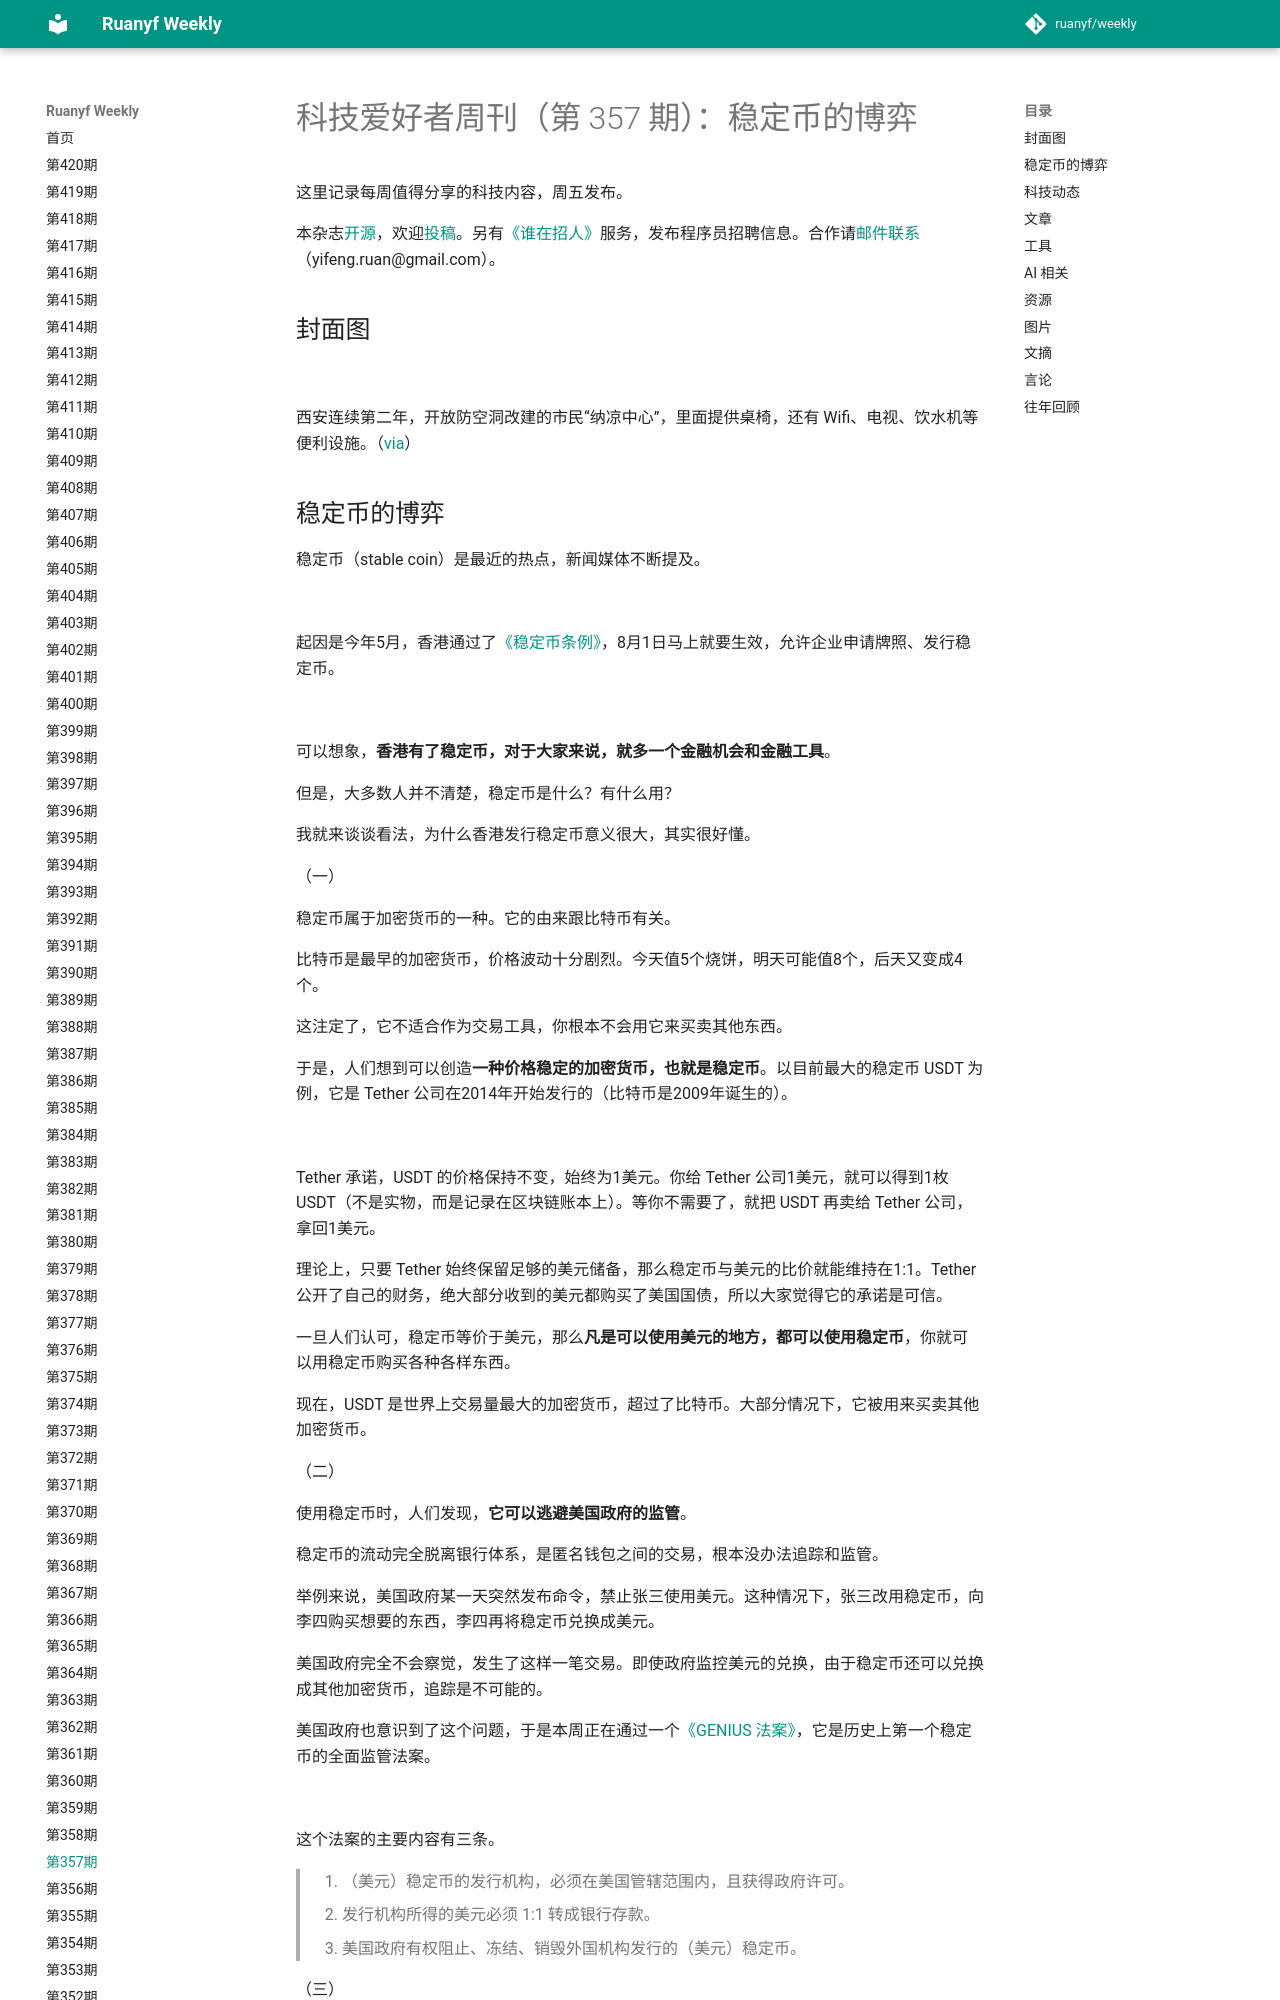

repository: xanxushu/weekly · page: issue-357/index.html · generator: mkdocs

# 科技爱好者周刊（第 357 期）：稳定币的博弈

这里记录每周值得分享的科技内容，周五发布。

本杂志[开源](https://github.com/ruanyf/weekly)，欢迎[投稿](https://github.com/ruanyf/weekly/issues)。另有[《谁在招人》](https://github.com/ruanyf/weekly/issues/7169)服务，发布程序员招聘信息。合作请[邮件联系](mailto:yifeng.ruan@gmail.com)（yifeng.ruan@gmail.com）。

## 封面图

![](https://cdn.beekka.com/blogimg/asset/202507/bg2025071601.webp)

西安连续第二年，开放防空洞改建的市民“纳凉中心”，里面提供桌椅，还有 Wifi、电视、饮水机等便利设施。（[via](http://m.cnwest.com/bwyc/a/2025/07/15/23156309.html)）
